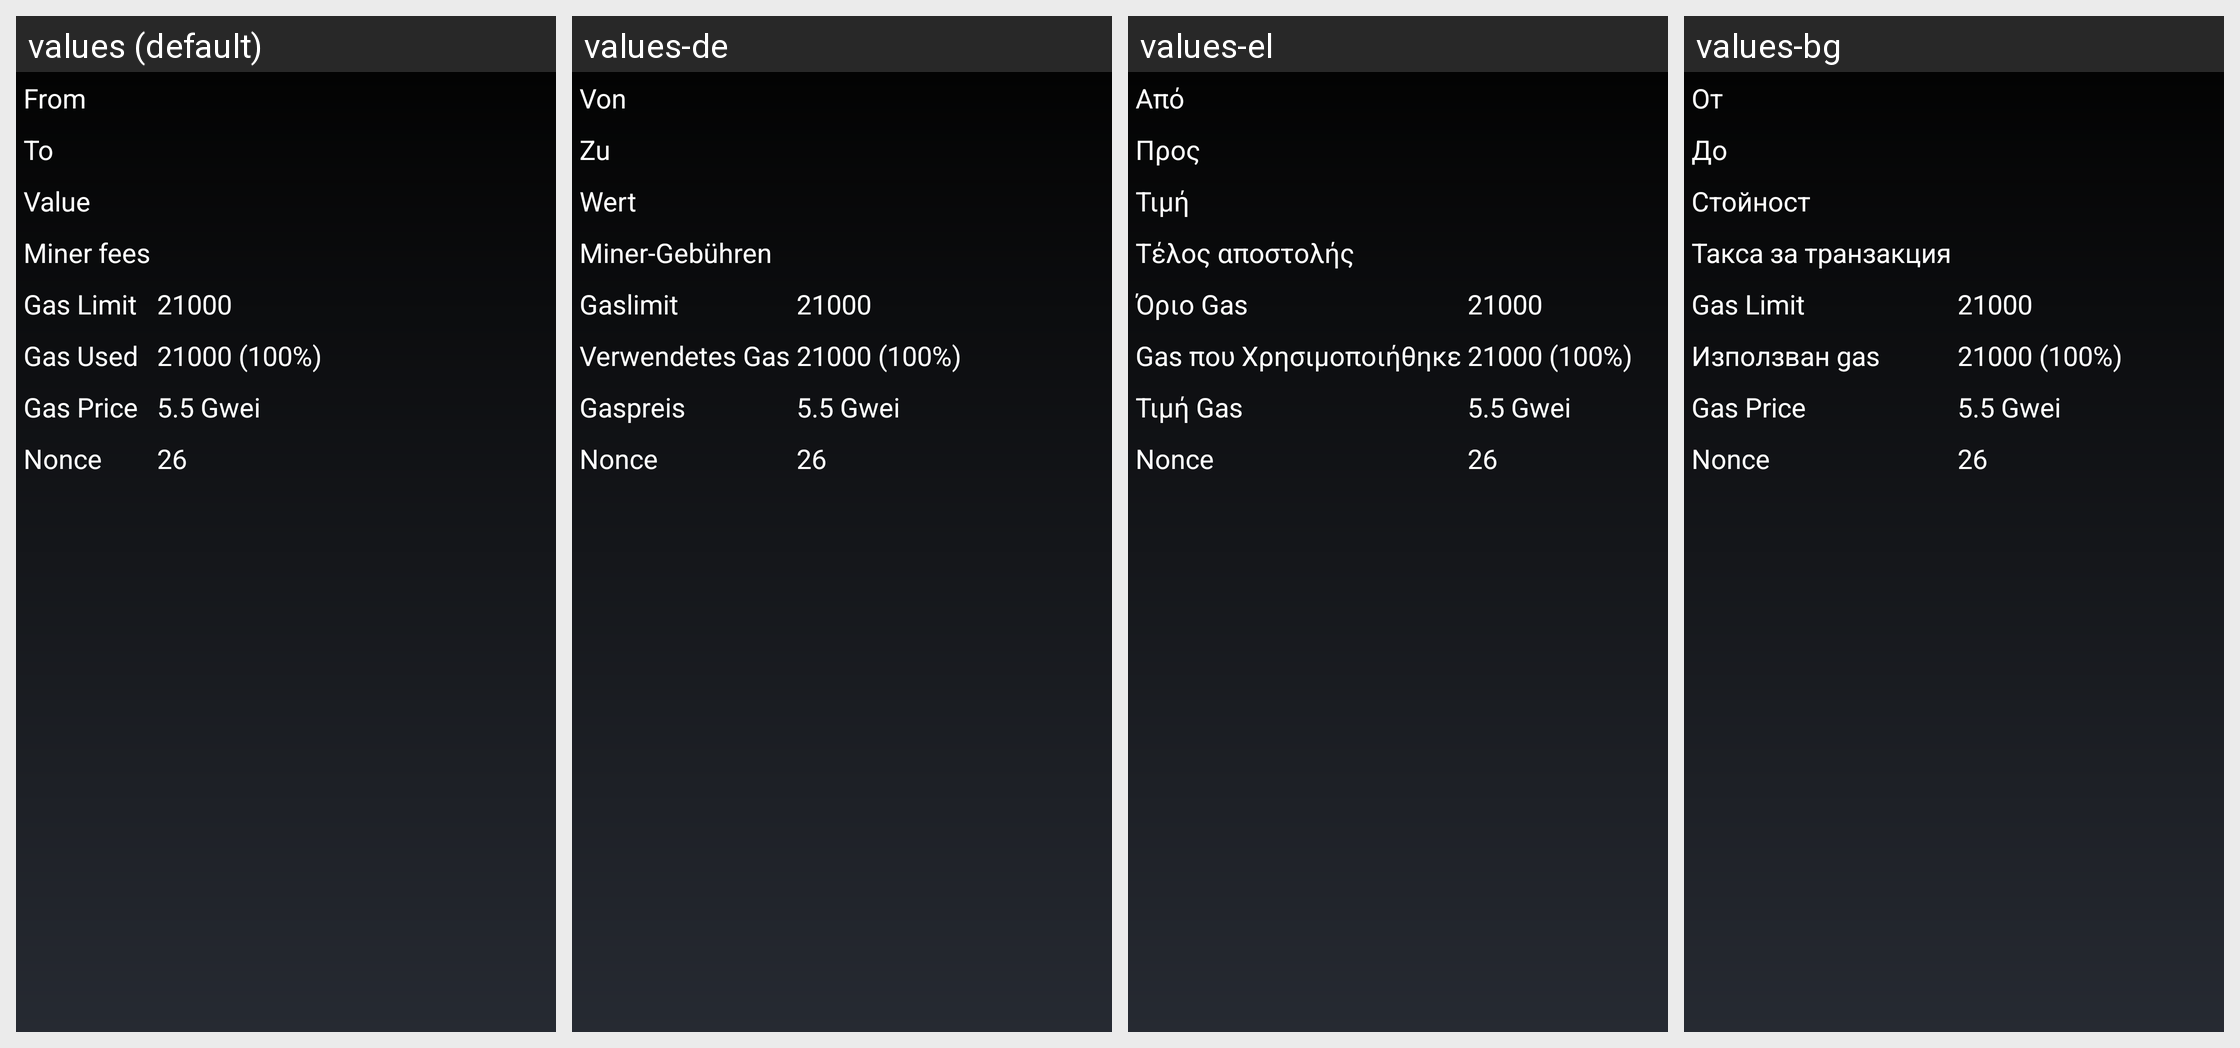

For this localized Android screen grid, give each drawn string resource with its value in every locale shown.
Android screen res/layout/transaction_details_eth.xml rendered under 4 locales, left to right: values (default), values-de, values-el, values-bg. Device: Nexus 5 (rendered at 1080×1920; each locale shown at half size, 540×960, under a caption strip naming it); theme MyceliumModern.
Other locales in the repository, not shown: values-az, values-cs, values-da, values-es, values-fil, values-fr, values-in, values-it, values-iw, values-ja, values-ko, values-nl, values-pl, values-pt, values-ro, values-ru, values-sk, values-sl, values-sq, values-sv, values-tr, values-uk, values-vi, values-zh, values-zh-rTW.
Strings drawn on this screen, with the default value and each locale's value (text and hints the layout hard-codes, and strings that could not be matched under every locale, appear in the picture but are not listed):

from
  values: From
  values-de: Von
  values-el: Από
  values-bg: От

to
  values: To
  values-de: Zu
  values-el: Προς
  values-bg: До

value
  values: Value
  values-de: Wert
  values-el: Τιμή
  values-bg: Стойност

miner_fee_label
  values: Miner fees
  values-de: Miner-Gebühren
  values-el: Τέλος αποστολής
  values-bg: Такса за транзакция

gas_limit
  values: Gas Limit
  values-de: Gaslimit
  values-el: Όριο Gas
  values-bg: Gas Limit

gas_used
  values: Gas Used
  values-de: Verwendetes Gas
  values-el: Gas που Χρησιμοποιήθηκε
  values-bg: Използван gas

gas_price
  values: Gas Price
  values-de: Gaspreis
  values-el: Τιμή Gas
  values-bg: Gas Price

nonce
  values: Nonce
  values-de: Nonce  [not translated; the default value is used]
  values-el: Nonce  [not translated; the default value is used]
  values-bg: Nonce  [not translated; the default value is used]
